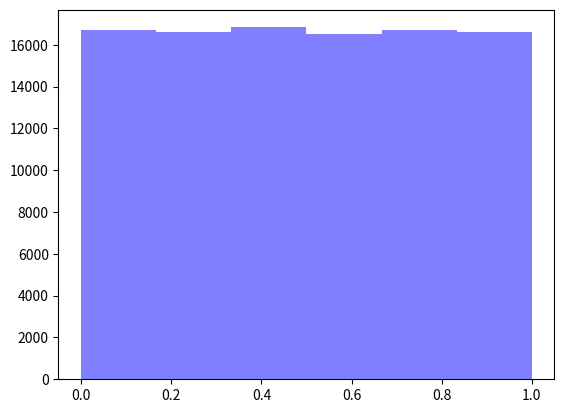

Write the Python code that produced this figure.
# implementar un Generador Congruencial Lineal (GCL) de módulo 2
# 32, multiplicador
# 1013904223, incremento de 1664525 y semilla igual a la parte entera del promedio de los números de padrón de los
# integrantes del grupo

import numpy as np
import sympy as sym
import matplotlib.pyplot as plt
def gcl(a, x0, c, m, iteraciones):
    valores = np.array([])
    i = 0
    while i < iteraciones:
        x = (a*x0 + c) % m
        x0 = x
        valores = np.append(valores, x)
        i += 1
    return valores

def gcl01(a, x0, c, m, iteraciones):
    valores = np.array([])
    i = 0
    while i < iteraciones:
        x = ((a*x0 + c) % m)
        x0 = x
        valores = np.append(valores, x)
        i += 1
    maxElement = np.amax(valores)
    valores_01 = np.array([])
    for n in valores:
        valores_01 = np.append(valores_01, n/maxElement)
    return valores_01
def main():
    a = 1013904223
    x0 = (101456 + 102214 + 94511 + 95295) // 4
    c = 1664525
    m = 2**32
    np.set_printoptions(suppress = True)
    print("a) Informar los primeros 10 números generados.")
    resultado_a = gcl(a, x0, c, m, 10)
    print (resultado_a)

    # b) Modificar el GCL para que devuelva números al azar entre 0 y 1
    print("b) Modificar el GCL para que devuelva números al azar entre 0 y 1")
    np.set_printoptions(suppress = True)
    resultado_b = gcl01(a, x0, c, m, 100000)
    print (resultado_b)

    # c) Realizar un histograma mostrando 100.000 valores generados en el punto b.
    x0 = (101456 + 102214 + 94511 + 95295) // 4
    xb = gcl01(a, x0, c, m, 100000)
    num_bins = 6
    plt.hist(xb, num_bins, facecolor='blue', alpha=0.5)
    plt.show()
    return

if __name__ == "__main__":
    main()
